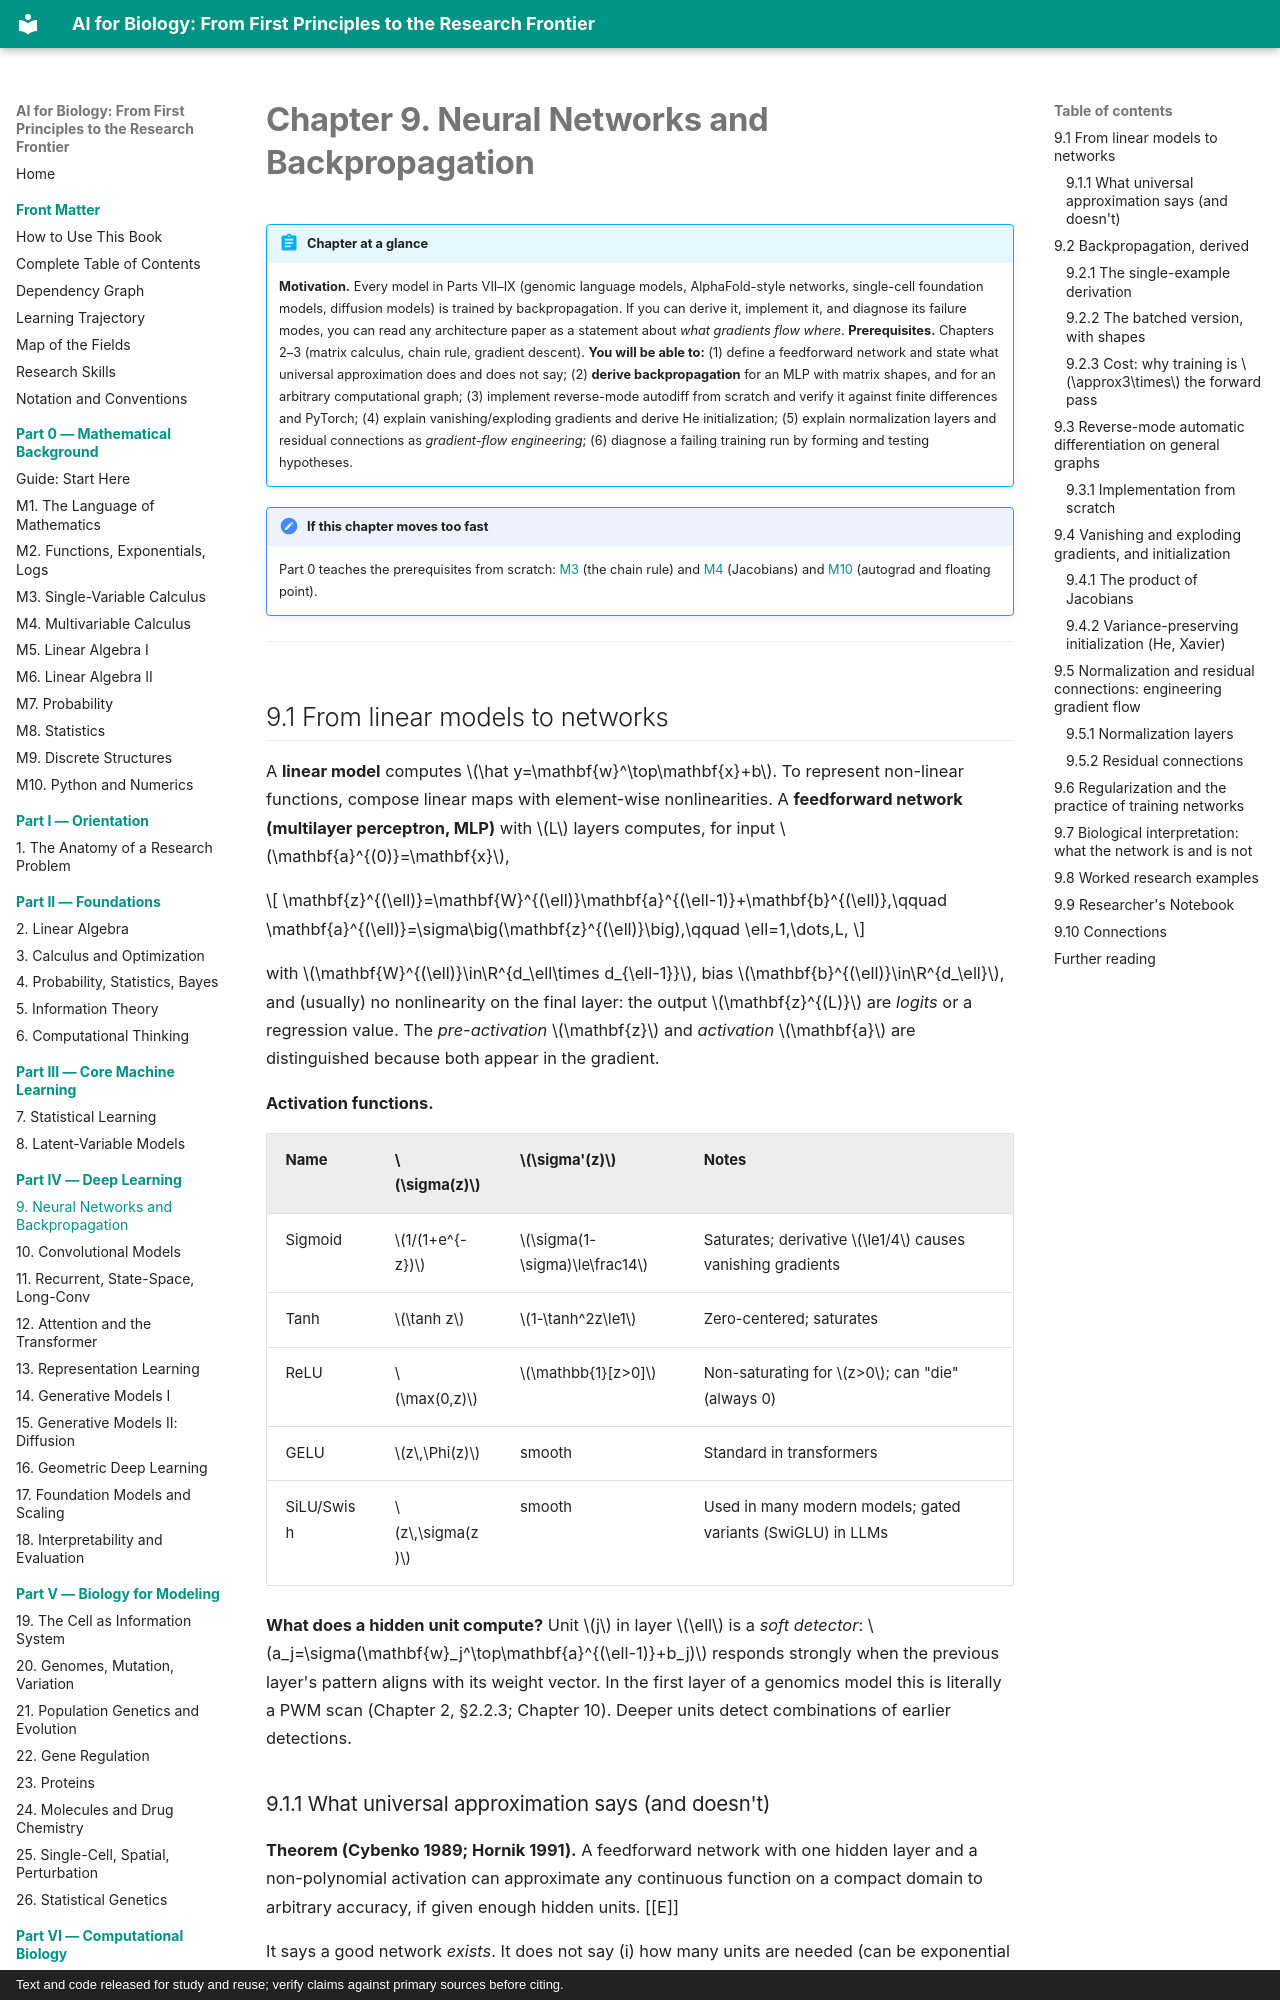

repository: namknnguyen/ai-for-biology-book · page: chapters/ch09-backpropagation/index.html · generator: mkdocs · copyright: Text and code released for study and reuse; verify claims against primary sources before citing.

# Chapter 9. Neural Networks and Backpropagation

!!! abstract "Chapter at a glance"
    **Motivation.** Every model in Parts VII–IX (genomic language models, AlphaFold-style networks, single-cell foundation models, diffusion models) is trained by backpropagation. If you can derive it, implement it, and diagnose its failure modes, you can read any architecture paper as a statement about *what gradients flow where*.
    **Prerequisites.** Chapters 2–3 (matrix calculus, chain rule, gradient descent).
    **You will be able to:** (1) define a feedforward network and state what universal approximation does and does not say; (2) **derive backpropagation** for an MLP with matrix shapes, and for an arbitrary computational graph; (3) implement reverse-mode autodiff from scratch and verify it against finite differences and PyTorch; (4) explain vanishing/exploding gradients and derive He initialization; (5) explain normalization layers and residual connections as *gradient-flow engineering*; (6) diagnose a failing training run by forming and testing hypotheses.


!!! note "If this chapter moves too fast"
    Part 0 teaches the prerequisites from scratch: [M3](m03-single-variable-calculus.md) (the chain rule) and [M4](m04-multivariable-calculus-optimization.md) (Jacobians) and [M10](m10-python-numerical-computing.md) (autograd and floating point).

---

## 9.1 From linear models to networks

A **linear model** computes $\hat y=\mathbf{w}^\top\mathbf{x}+b$. To represent non-linear functions, compose linear maps with element-wise nonlinearities. A **feedforward network (multilayer perceptron, MLP)** with $L$ layers computes, for input $\mathbf{a}^{(0)}=\mathbf{x}$,

$$
\mathbf{z}^{(\ell)}=\mathbf{W}^{(\ell)}\mathbf{a}^{(\ell-1)}+\mathbf{b}^{(\ell)},\qquad
\mathbf{a}^{(\ell)}=\sigma\big(\mathbf{z}^{(\ell)}\big),\qquad \ell=1,\dots,L,
$$

with $\mathbf{W}^{(\ell)}\in\R^{d_\ell\times d_{\ell-1}}$, bias $\mathbf{b}^{(\ell)}\in\R^{d_\ell}$, and (usually) no nonlinearity on the final layer: the output $\mathbf{z}^{(L)}$ are *logits* or a regression value. The *pre-activation* $\mathbf{z}$ and *activation* $\mathbf{a}$ are distinguished because both appear in the gradient.

**Activation functions.**

| Name | $\sigma(z)$ | $\sigma'(z)$ | Notes |
|---|---|---|---|
| Sigmoid | $1/(1+e^{-z})$ | $\sigma(1-\sigma)\le\frac14$ | Saturates; derivative $\le1/4$ causes vanishing gradients |
| Tanh | $\tanh z$ | $1-\tanh^2z\le1$ | Zero-centered; saturates |
| ReLU | $\max(0,z)$ | $\mathbb{1}[z>0]$ | Non-saturating for $z>0$; can "die" (always 0) |
| GELU | $z\,\Phi(z)$ | smooth | Standard in transformers |
| SiLU/Swish | $z\,\sigma(z)$ | smooth | Used in many modern models; gated variants (SwiGLU) in LLMs |

**What does a hidden unit compute?** Unit $j$ in layer $\ell$ is a *soft detector*: $a_j=\sigma(\mathbf{w}_j^\top\mathbf{a}^{(\ell-1)}+b_j)$ responds strongly when the previous layer's pattern aligns with its weight vector. In the first layer of a genomics model this is literally a PWM scan (Chapter 2, §2.2.3; Chapter 10). Deeper units detect combinations of earlier detections.

### 9.1.1 What universal approximation says (and doesn't)

**Theorem (Cybenko 1989; Hornik 1991).** A feedforward network with one hidden layer and a non-polynomial activation can approximate any continuous function on a compact domain to arbitrary accuracy, if given enough hidden units. [[E]]

It says a good network *exists*. It does not say (i) how many units are needed (can be exponential in the input dimension), (ii) that gradient descent will find it, or (iii) that it will generalize from finite data. Depth buys *efficiency*: there are functions that deep networks represent with polynomially many units but shallow ones need exponentially many (Telgarsky, 2016). Moreover, standard networks can fit *random labels* perfectly (Zhang et al., 2017): capacity alone does not explain why they generalize on real data (Chapter 7). Take away: **representability is cheap; learnability and generalization are the scientific questions.**

---
